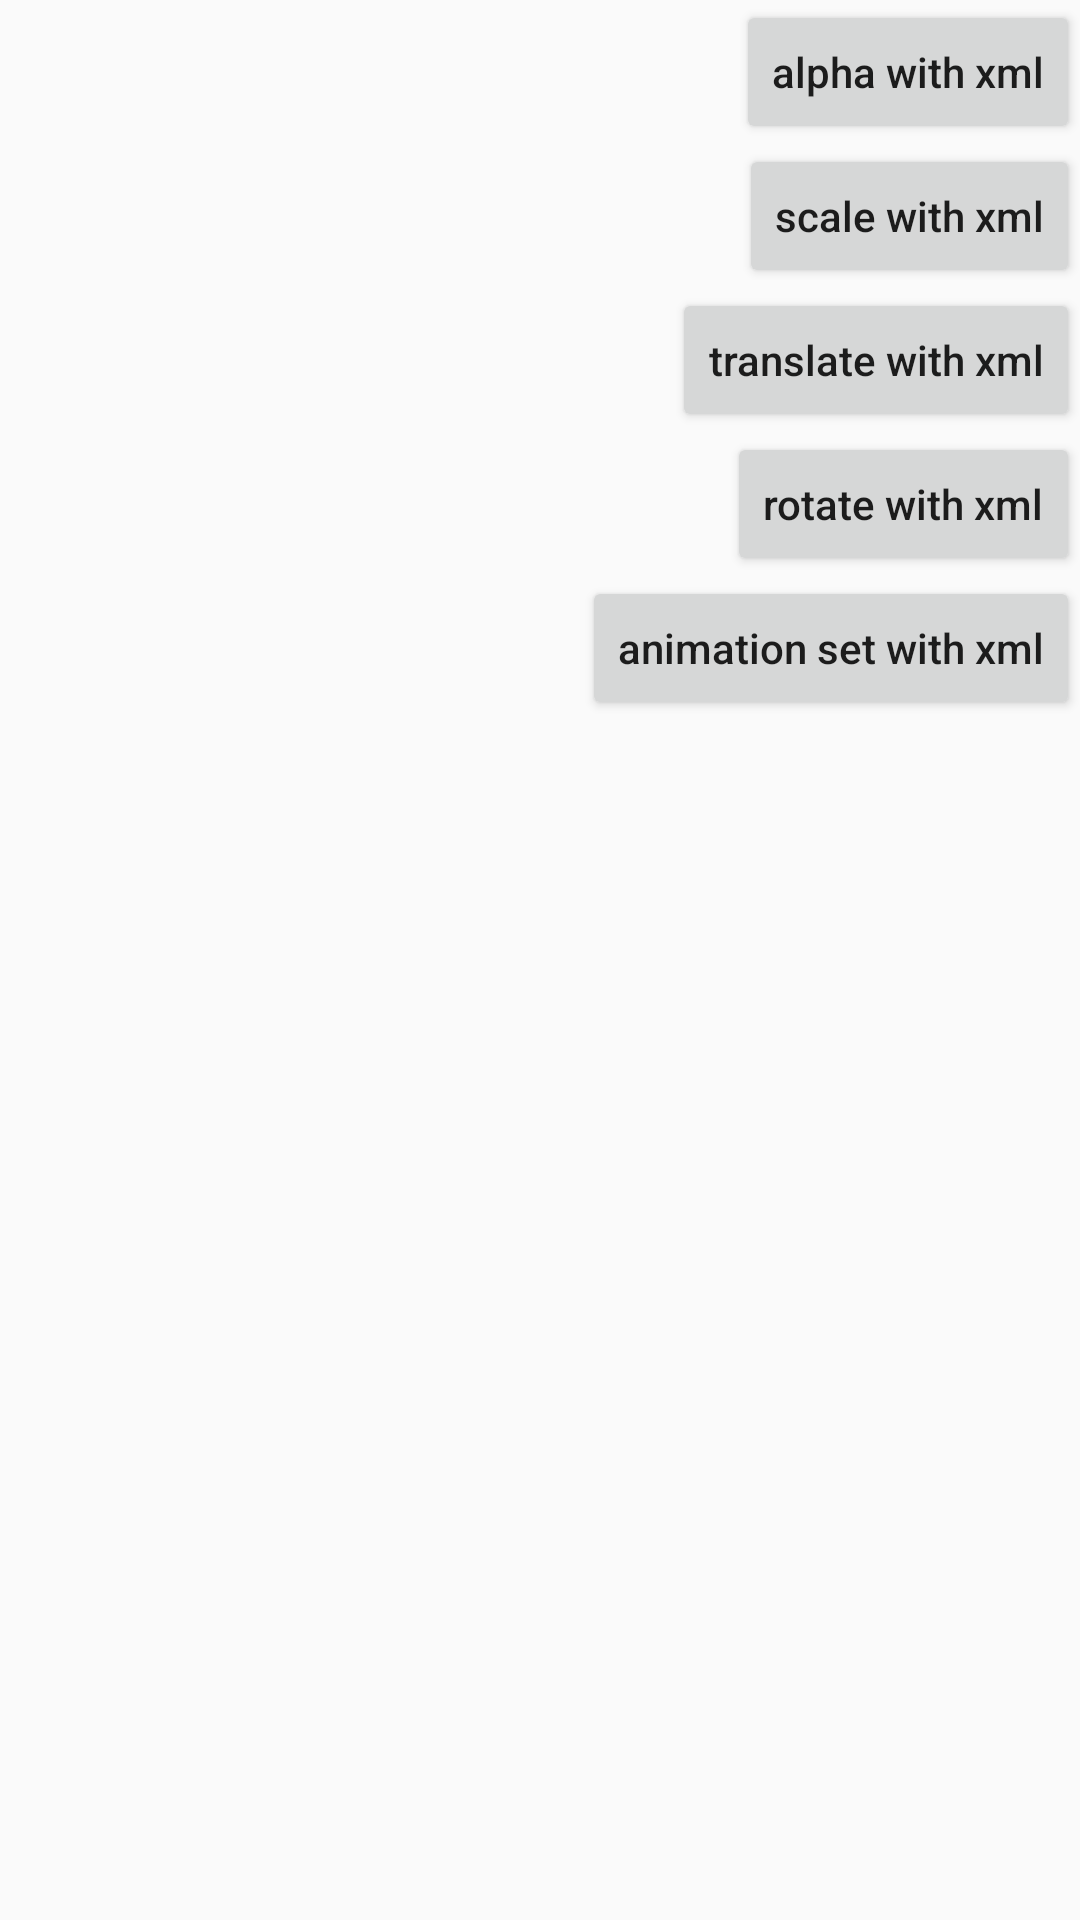

Produce the Android XML layout that renders to this screen, including the resource entries it uses.
<!-- AndroidManifest.xml: application theme AppTheme -->
<!-- res/layout/fragment_tween_animation_with_xml.xml -->
<?xml version="1.0" encoding="utf-8"?>
<RelativeLayout
    xmlns:android="http://schemas.android.com/apk/res/android"
    android:layout_width="match_parent"
    android:layout_height="match_parent">

    <TextView
        android:id="@+id/txt_animation_with_xml"
        android:layout_width="wrap_content"
        android:layout_height="wrap_content"
        android:layout_centerInParent="true"
        android:textAllCaps="false"
        android:textSize="20sp"/>

    <LinearLayout
        android:layout_width="match_parent"
        android:layout_height="wrap_content"
        android:gravity="right"
        android:orientation="vertical">

        <Button
            android:id="@+id/btn_alpha_with_xml"
            android:layout_width="wrap_content"
            android:layout_height="wrap_content"
            android:text="@string/btn_alpha_with_xml"
            android:textAllCaps="false"/>

        <Button
            android:id="@+id/btn_scale_with_xml"
            android:layout_width="wrap_content"
            android:layout_height="wrap_content"
            android:text="@string/btn_scale_with_xml"
            android:textAllCaps="false"/>

        <Button
            android:id="@+id/btn_translate_with_xml"
            android:layout_width="wrap_content"
            android:layout_height="wrap_content"
            android:text="@string/btn_translate_with_xml"
            android:textAllCaps="false"/>

        <Button
            android:id="@+id/btn_rotate_with_xml"
            android:layout_width="wrap_content"
            android:layout_height="wrap_content"
            android:text="@string/btn_rotate_with_xml"
            android:textAllCaps="false"/>

        <Button
            android:id="@+id/btn_animation_set_with_xml"
            android:layout_width="wrap_content"
            android:layout_height="wrap_content"
            android:text="@string/btn_animation_set_with_xml"
            android:textAllCaps="false"/>

    </LinearLayout>
</RelativeLayout>
<!-- resources referenced by this layout -->
<resources>
  <string name="btn_alpha_with_xml">alpha with xml</string>
  <string name="btn_animation_set_with_xml">animation set with xml</string>
  <string name="btn_rotate_with_xml">rotate with xml</string>
  <string name="btn_scale_with_xml">scale with xml</string>
  <string name="btn_translate_with_xml">translate with xml</string>
  <style name="AppTheme" parent="AppTheme.Base">
          
  
      </style>
  <style name="AppTheme.Base" parent="Theme.AppCompat.Light.DarkActionBar">
          
          <item name="colorPrimary">@color/colorPrimary</item>
          <item name="colorPrimaryDark">@color/colorPrimaryDark</item>
          <item name="colorAccent">@color/colorAccent</item>
      </style>
  <!-- not gathered from this repository: default colours our renderer supplied (Android Studio template values) -->
  <color name="colorPrimary">#FF6200EE</color>
  <color name="colorPrimaryDark">#FF3700B3</color>
  <color name="colorAccent">#FF03DAC5</color>
</resources>
